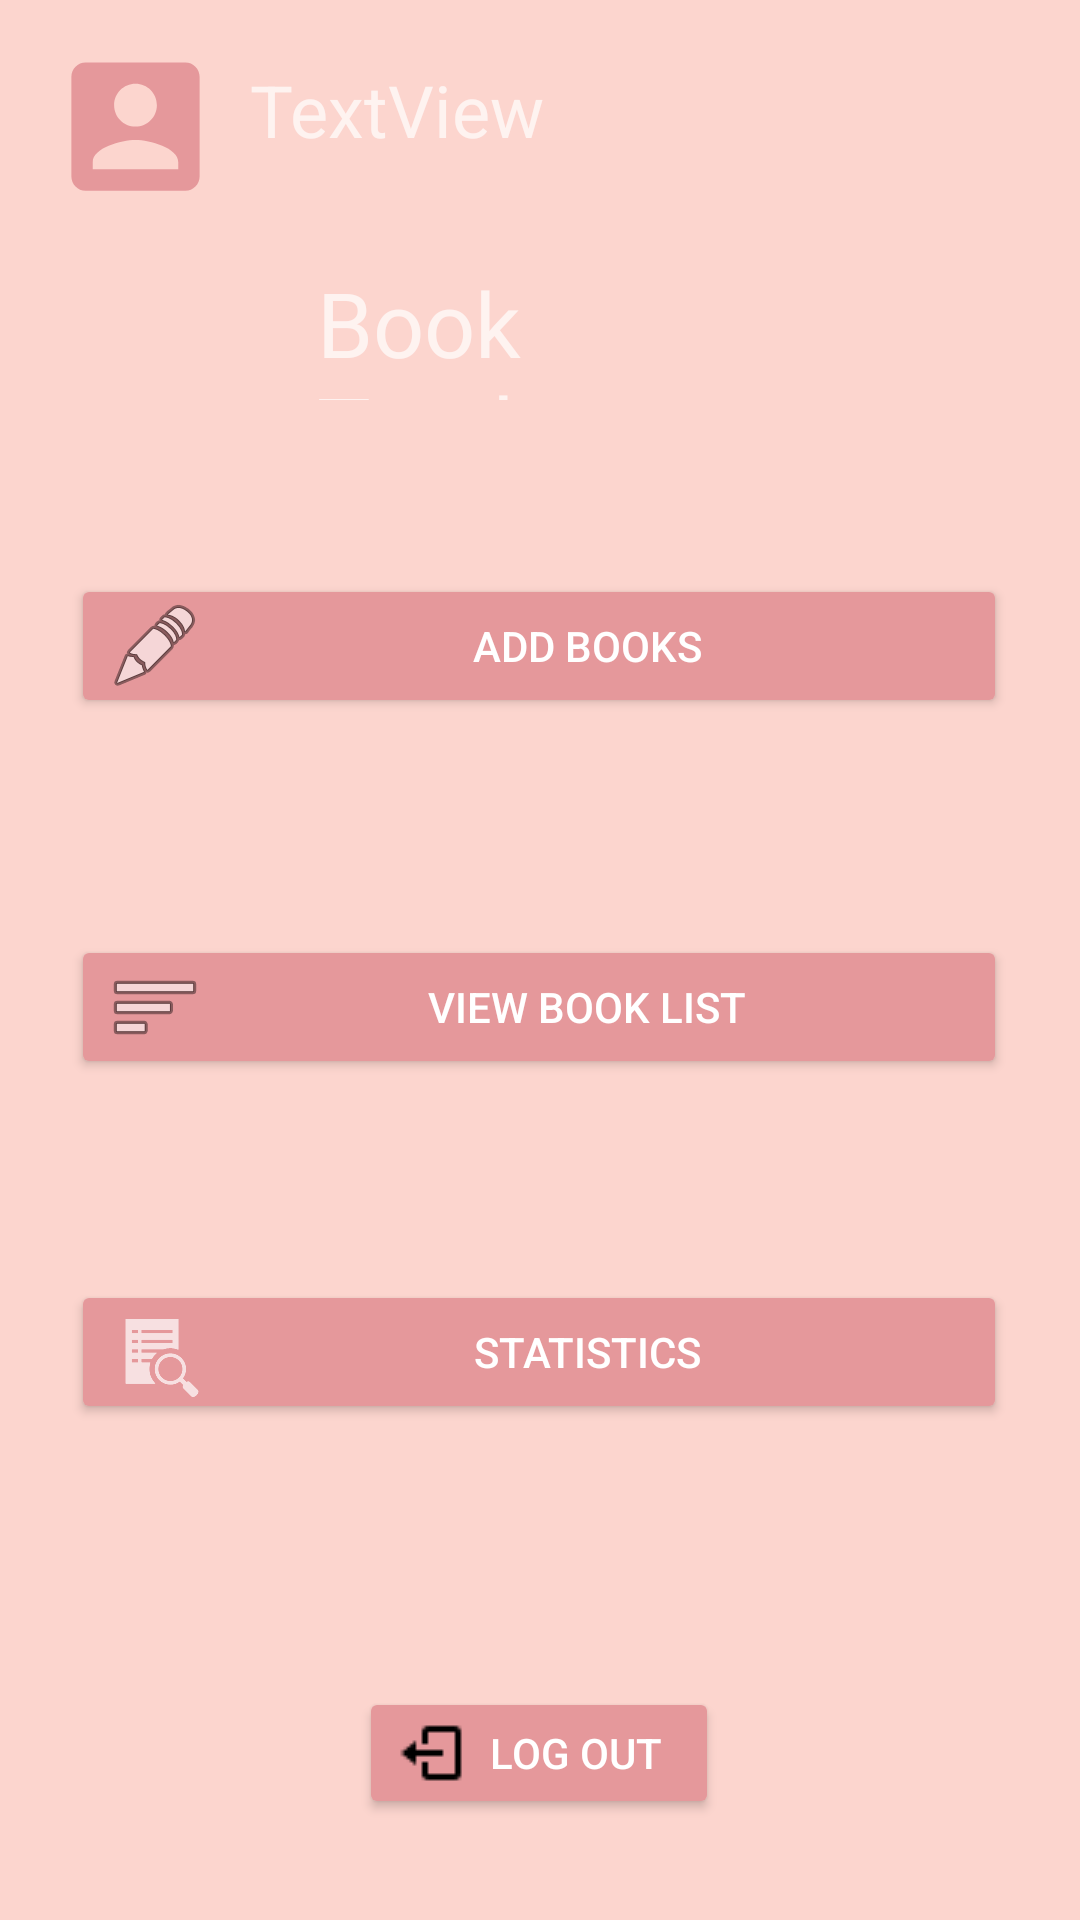

Produce the Android XML layout that renders to this screen, including the resource entries it uses.
<!-- AndroidManifest.xml: application theme Theme.AppCompat.NoActionBar -->
<!-- res/layout/activity_main2.xml -->
<?xml version="1.0" encoding="utf-8"?>
<androidx.constraintlayout.widget.ConstraintLayout xmlns:android="http://schemas.android.com/apk/res/android"
    xmlns:app="http://schemas.android.com/apk/res-auto"
    xmlns:tools="http://schemas.android.com/tools"
    android:layout_width="match_parent"
    android:layout_height="match_parent"
    android:background="#fcd5ce"
    tools:context=".MainActivity">

    <Button
        android:id="@+id/viewList"
        android:layout_width="312dp"
        android:layout_height="48dp"
        android:drawableLeft="@android:drawable/ic_menu_sort_by_size"
        android:text="View Book List"
        app:backgroundTint="#E5989B"
        app:layout_constraintBottom_toBottomOf="parent"
        app:layout_constraintEnd_toEndOf="parent"
        app:layout_constraintHorizontal_bias="0.494"
        app:layout_constraintStart_toStartOf="parent"
        app:layout_constraintTop_toBottomOf="@+id/AddBook"
        app:layout_constraintVertical_bias="0.205" />

    <Button
        android:id="@+id/statisticsButton"
        android:layout_width="312dp"
        android:layout_height="48dp"
        android:drawableLeft="?android:attr/actionModeFindDrawable"
        android:text="Statistics"
        app:backgroundTint="#E5989B"
        app:layout_constraintBottom_toBottomOf="parent"
        app:layout_constraintEnd_toEndOf="parent"
        app:layout_constraintHorizontal_bias="0.494"
        app:layout_constraintStart_toStartOf="parent"
        app:layout_constraintTop_toBottomOf="@+id/AddBook"
        app:layout_constraintVertical_bias="0.531" />

    <TextView
        android:id="@+id/title2"
        android:layout_width="170dp"
        android:layout_height="46dp"
        android:fontFamily="@font/acme"
        android:text="Book Tracker"
        android:textSize="30sp"
        app:layout_constraintBottom_toTopOf="@+id/AddBook"
        app:layout_constraintEnd_toEndOf="parent"
        app:layout_constraintHorizontal_bias="0.556"
        app:layout_constraintStart_toStartOf="parent"
        app:layout_constraintTop_toTopOf="parent"
        app:layout_constraintVertical_bias="0.6" />

    <Button
        android:id="@+id/logout"
        android:layout_width="120dp"
        android:layout_height="44dp"
        android:drawableLeft="@drawable/logout"
        android:text="Log Out"
        app:backgroundTint="#E5989B"
        app:layout_constraintBottom_toBottomOf="parent"
        app:layout_constraintEnd_toEndOf="parent"
        app:layout_constraintHorizontal_bias="0.498"
        app:layout_constraintStart_toStartOf="parent"
        app:layout_constraintTop_toBottomOf="@+id/statisticsButton"
        app:layout_constraintVertical_bias="0.723" />

    <Button
        android:id="@+id/AddBook"
        android:layout_width="312dp"
        android:layout_height="48dp"
        android:drawableLeft="@android:drawable/ic_menu_edit"
        android:text="Add Books"
        app:backgroundTint="#E5989B"
        app:layout_constraintBottom_toBottomOf="parent"
        app:layout_constraintEnd_toEndOf="parent"
        app:layout_constraintHorizontal_bias="0.494"
        app:layout_constraintStart_toStartOf="parent"
        app:layout_constraintTop_toTopOf="parent"
        app:layout_constraintVertical_bias="0.323" />

    <ImageView
        android:id="@+id/imageView2"
        android:layout_width="58dp"
        android:layout_height="57dp"
        android:layout_marginStart="16dp"
        android:layout_marginTop="4dp"
        app:layout_constraintBottom_toTopOf="@+id/AddBook"
        app:layout_constraintStart_toStartOf="parent"
        app:layout_constraintTop_toTopOf="parent"
        app:layout_constraintVertical_bias="0.075"
        app:srcCompat="@drawable/accountbox" />

    <TextView
        android:id="@+id/displayName"
        android:layout_width="wrap_content"
        android:layout_height="wrap_content"
        android:text="TextView"
        android:textSize="24sp"
        app:layout_constraintBottom_toTopOf="@+id/title2"
        app:layout_constraintEnd_toEndOf="parent"
        app:layout_constraintHorizontal_bias="0.05"
        app:layout_constraintStart_toEndOf="@+id/imageView2"
        app:layout_constraintTop_toTopOf="parent"
        app:layout_constraintVertical_bias="0.369" />

</androidx.constraintlayout.widget.ConstraintLayout>
<!-- resources referenced by this layout -->
<resources>
  <!-- drawable accountbox (drawable) -->
  <vector android:height="24dp" android:tint="#E5989B"
      android:viewportHeight="24" android:viewportWidth="24"
      android:width="24dp" xmlns:android="http://schemas.android.com/apk/res/android">
      <path android:fillColor="@android:color/white" android:pathData="M3,5v14c0,1.1 0.89,2 2,2h14c1.1,0 2,-0.9 2,-2L21,5c0,-1.1 -0.9,-2 -2,-2L5,3c-1.11,0 -2,0.9 -2,2zM15,9c0,1.66 -1.34,3 -3,3s-3,-1.34 -3,-3 1.34,-3 3,-3 3,1.34 3,3zM6,17c0,-2 4,-3.1 6,-3.1s6,1.1 6,3.1v1L6,18v-1z"/>
  </vector>
  <!-- drawable logout: png bitmap (drawable, 247 bytes) -->
</resources>
